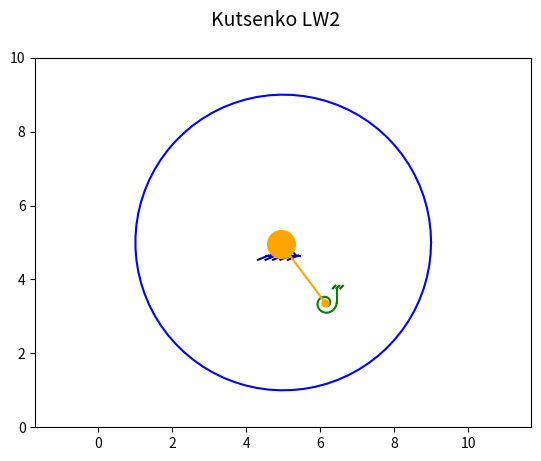

Write the Python code that produced this figure. (Note: this script raises an exception after producing the figure.)
import numpy as np
import math
import matplotlib.pyplot as plt
from matplotlib.animation import FuncAnimation, FFMpegWriter

### ИЗМЕНЯЕМЫЕ ДАННЫЕ

X_C = 5 # координаты центра диска
Y_C = 5
R = 4 # радиус диска
A = 2 # расстояние между шарниром и центром диска
L = 2 # длина стержня, на котором шарнирно прикреплён груз

### СТАТИЧЕСКАЯ ЧАСТЬ

ang = np.linspace(0, 2*math.pi, 80) # углы для отрисовки кругов
X_Disk = X_C + R*np.cos(ang) # координаты диска
Y_Disk = Y_C + R*np.sin(ang)
X_Sm = X_C + 0.2*np.cos(ang) # координаты маленького круга в центре диска
Y_Sm = Y_C + 0.2*np.sin(ang)

X_Side_1 = [X_C+0.2*np.cos(math.pi*5/4), X_C+0.5*np.cos(math.pi*5/4)] # боковые линии (центр)
Y_Side_1 = [X_C+0.2*np.sin(math.pi*5/4), Y_C+0.5*np.sin(math.pi*5/4)]
X_Side_2 = [X_C+0.2*np.cos(math.pi/-4), X_C+0.5*np.cos(math.pi/-4)]
Y_Side_2 = [X_C+0.2*np.sin(math.pi/-4), Y_C+0.5*np.sin(math.pi/-4)]

X_Bottom = [X_Side_1[1]-0.1, X_Side_2[1]+0.1] # линия-закреп центра
Y_Bottom = [Y_Side_1[1], Y_Side_2[1]]

X_Lines_1 = np.linspace(float(X_Bottom[0])+0.05, float(X_Bottom[1])-0.05, 5) # полоски на линии-закрепа центра диска
X_Lines_2 = X_Lines_1 + 0.3*np.cos(math.pi*9/8)
Y_Lines_1 = np.full(5, Y_Bottom[0])
Y_Lines_2 = Y_Lines_1 + 0.3*np.sin(math.pi*9/8)

### ДИНАМИЧЕСКАЯ ЧАСТЬ

Steps = 250
t_fin = 5
t = np.linspace(0, t_fin, Steps) # время
phi = np.zeros_like(t) # угол между вертикальной осью и радиус-вектором к шарниру
psi = np.zeros_like(t) # угол между вертикальной осью и стержнем
X_Sh = np.zeros_like(t) # координаты шарнира
Y_Sh = np.zeros_like(t)
X_Gr = np.zeros_like(t) # координаты груза
Y_Gr = np.zeros_like(t)

for i in np.arange(len(t)): # просчёт основных величин
    phi[i] = 1.5*np.sin(1.7*t[i]) + 3.75*np.cos(1.2*t[i])
    psi[i] = np.sin(1.7*t[i]) + 2.5*np.cos(1.2*t[i])
    X_Sh[i] = X_C + A*np.cos(phi[i]+math.pi/2)
    Y_Sh[i] = Y_C + A*np.sin(phi[i]+math.pi/2)
    X_Gr[i] = X_Sh[i] + L*np.cos(-psi[i]-math.pi/2)
    Y_Gr[i] = Y_Sh[i] + L*np.sin(-psi[i]-math.pi/2)

### ПЕРЕХОД К ОТРИСОВКЕ
    
fig = plt.figure() # задаём пространство для отрисовки
ax = fig.add_subplot(1, 1, 1)
ax.axis('equal')
ax.set(xlim = [0, 10], ylim = [0, 10])

### СТАТИЧЕСКАЯ ОТРИСОВКА

ax.plot(X_C, Y_C, marker = 'o', markersize=2, color = 'blue') # отрисовка центра диска
ax.plot(X_Disk, Y_Disk, color = 'blue') # отрисовка диска
ax.plot(X_Sm, Y_Sm, color = 'blue') # отрисовка кружка вокруг центра диска
ax.plot(X_Side_1, Y_Side_1, color = 'blue') # отрисовка боковых линий от центра диска
ax.plot(X_Side_2, Y_Side_2, color = 'blue')
ax.plot(X_Bottom, Y_Bottom, color = 'blue') # отрисовка линии-закрепа центра диска
for i in np.arange(len(X_Lines_1)): # отрисовка штрихов на линии-закрепе центра диска
    ax.plot([X_Lines_1[i], X_Lines_2[i]], [Y_Lines_1[i], Y_Lines_2[i]], color = 'darkblue')

### ДИНАМИЧЕСКАЯ ОТРИСОВКА
    
LEN = 0.4 # длина линии-закрепа пружинки
WIDE = 0.2 # ширина линии-закрепа пружинки
X_DSHT = 0.1*np.cos(math.pi/4) # сдвиги штрихов по координатам
Y_DSHT = 0.1*np.cos(math.pi/4)
R1 = 0.3 # радиусы спиральной пружины
R2 = 0.1

thetta = np.linspace(0, 3/2*math.pi+psi[0], 100) # угол проворота спиральной пружины
X_SpiralSpr = (R1 + thetta*(R2-R1)/thetta[-1])*np.cos(thetta) # координаты точек спиральной пружины
Y_SpiralSpr = -(R1 + thetta*(R2-R1)/thetta[-1])*np.sin(thetta)

spr, = ax.plot(X_SpiralSpr+X_Sh[0], Y_SpiralSpr+Y_Sh[0], color = 'green') # отрисовка спиральной пружины
pl1, = ax.plot([X_Sh[0]+R1-WIDE/2, X_Sh[0]+R1-WIDE/2+X_DSHT], [Y_Sh[0]+LEN, Y_Sh[0]+LEN+Y_DSHT], color = 'darkgreen') # штрихи на линии-закрепе спиральки
pl2, = ax.plot([X_Sh[0]+R1, X_Sh[0]+R1+X_DSHT], [Y_Sh[0]+LEN, Y_Sh[0]+LEN+Y_DSHT], color = 'darkgreen')
pl3, = ax.plot([X_Sh[0]+R1+WIDE/2, X_Sh[0]+R1+WIDE/2+X_DSHT], [Y_Sh[0]+LEN, Y_Sh[0]+LEN+Y_DSHT], color = 'darkgreen')
hl, = ax.plot([X_Sh[0]+R1-WIDE/2, X_Sh[0]+R1-WIDE/2], [Y_Sh[0]+LEN, Y_Sh[0]+LEN], color = 'green') # отрисовка вертикальной линии от спиральки
upl, = ax.plot([X_Sh[0]+R1-0.0015, X_Sh[0]+R1-0.0015], [Y_Sh[0], Y_Sh[0]+LEN], color = 'green') # отрисовка линии-закрепа спирали
sh, = ax.plot(X_Sh[0], Y_Sh[0], marker='o', markersize = 5, color = 'orange') # отрисовка шарнира
st, = ax.plot([X_Sh[0], X_Gr[0]], [Y_Sh[0], Y_Gr[0]], color = 'orange') # отрисовка стержня
gr, = ax.plot(X_Gr[0], Y_Gr[0], marker = 'o', markersize = 20, color = 'orange') # отрисовка грузика

def anima(i): # функция анимации
    thetta = np.linspace(0, 3/2*math.pi+psi[i], 100)
    X_SpiralSpr = (R1 + thetta*(R2-R1)/thetta[-1])*np.cos(thetta)
    Y_SpiralSpr = -(R1 + thetta*(R2-R1)/thetta[-1])*np.sin(thetta)
    spr.set_data(X_SpiralSpr+X_Sh[i], Y_SpiralSpr+Y_Sh[i])
    pl1.set_data([X_Sh[i]+R1-WIDE/2, X_Sh[i]+R1-WIDE/2+X_DSHT], [Y_Sh[i]+LEN, Y_Sh[i]+LEN+Y_DSHT])
    pl2.set_data([X_Sh[i]+R1, X_Sh[i]+R1+X_DSHT], [Y_Sh[i]+LEN, Y_Sh[i]+LEN+Y_DSHT])
    pl3.set_data([X_Sh[i]+R1+WIDE/2, X_Sh[i]+R1+WIDE/2+X_DSHT], [Y_Sh[i]+LEN, Y_Sh[i]+LEN+Y_DSHT])
    hl.set_data([X_Sh[i]+R1-WIDE/2, X_Sh[i]+R1-WIDE/2], [Y_Sh[i]+LEN, Y_Sh[i]+LEN])
    upl.set_data([X_Sh[i]+R1-0.0015, X_Sh[i]+R1-0.0015], [Y_Sh[i], Y_Sh[i]+LEN])
    sh.set_data(X_Sh[i], Y_Sh[i])
    st.set_data([X_Sh[i], X_Gr[i]], [Y_Sh[i], Y_Gr[i]])
    gr.set_data(X_Gr[i], Y_Gr[i])
    return spr, pl1, pl2, pl3, hl, upl, sh, st, gr

anim = FuncAnimation(fig, anima, frames=Steps, interval=50, repeat=False) # создаём разовую анимацию
fig.suptitle('Kutsenko LW2', fontsize=14) # добавляем название
anim.save("./Animation.mp4", writer="ffmpeg") # сохраняем анимацию
plt.close()
plt.show()